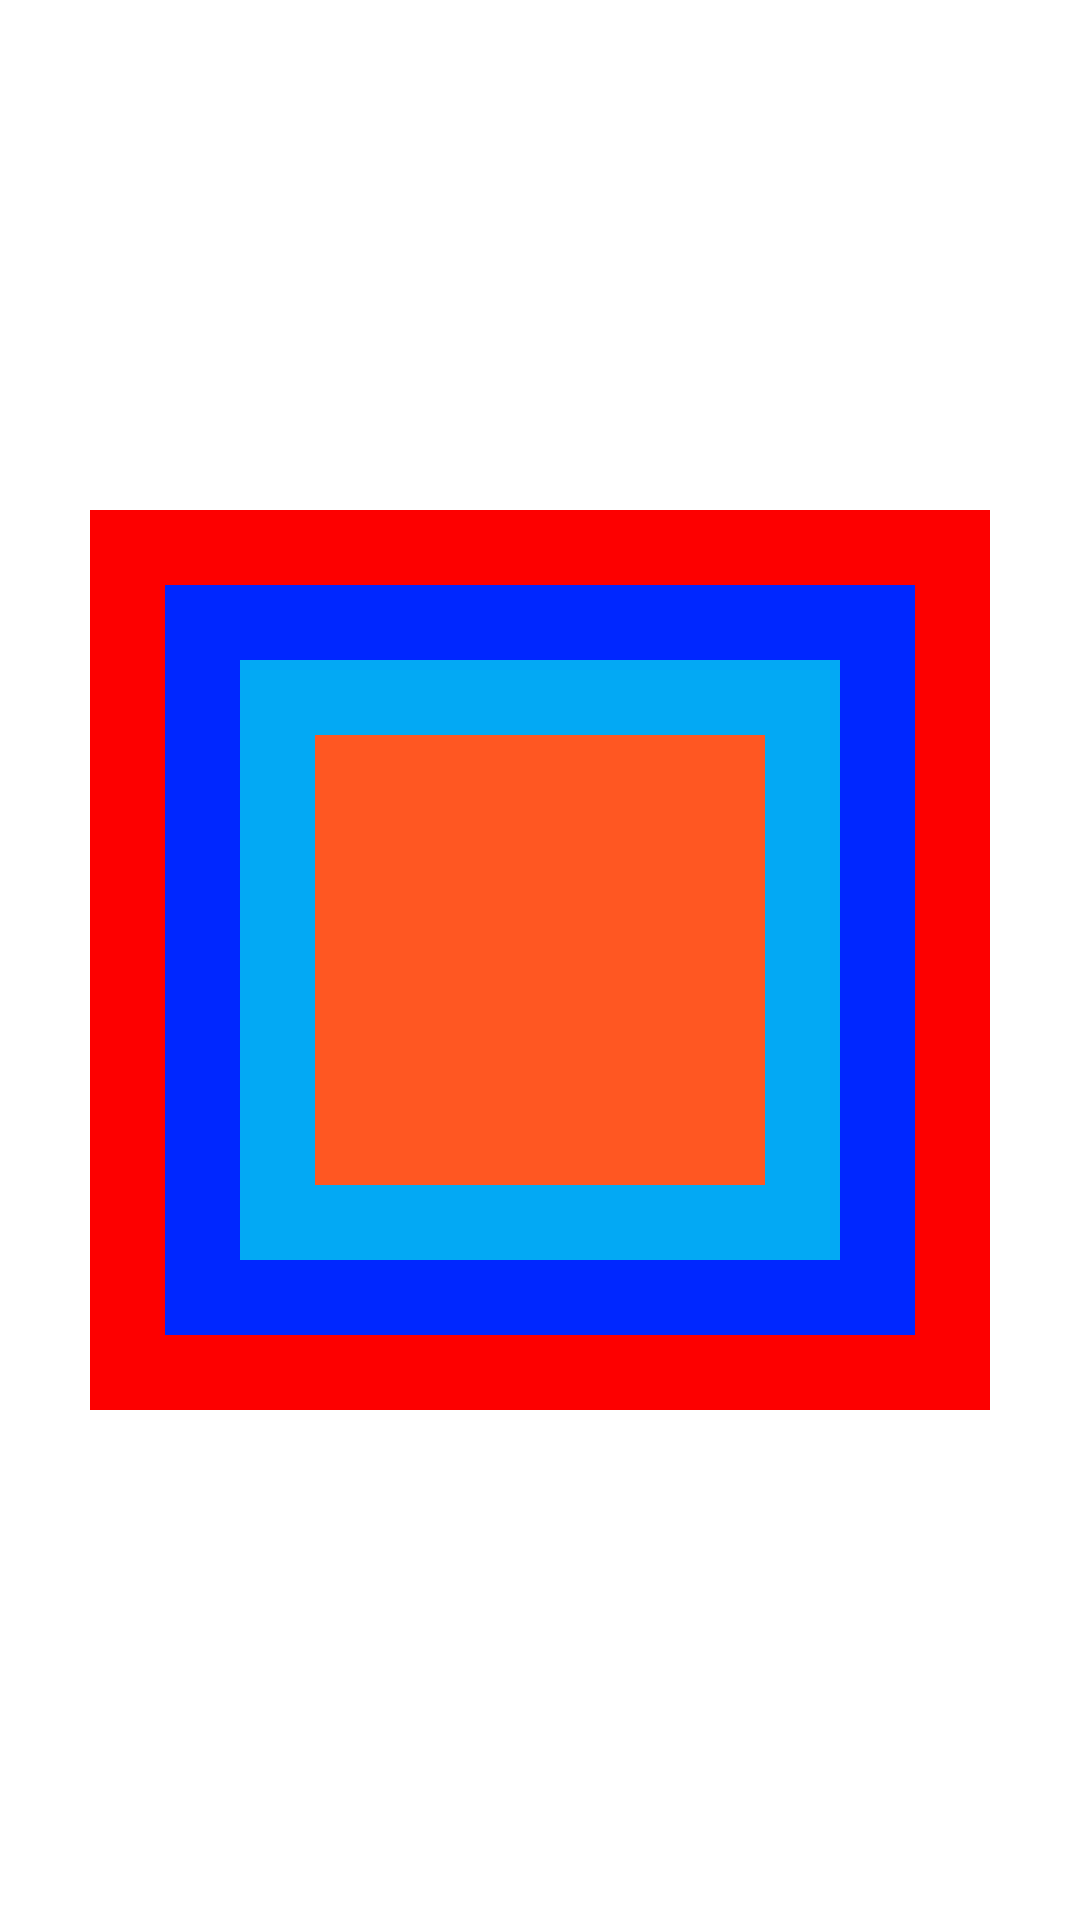

Layout XML and referenced resources for this Android screen:
<!-- AndroidManifest.xml: application theme Theme.Shoudian -->
<!-- res/layout/activity_frame.xml -->
<?xml version="1.0" encoding="utf-8"?>
<FrameLayout xmlns:android="http://schemas.android.com/apk/res/android"
    xmlns:app="http://schemas.android.com/apk/res-auto"

    xmlns:tools="http://schemas.android.com/tools"
    android:id="@+id/main"
    android:layout_width="match_parent"
    android:layout_height="match_parent"
    tools:context=".FrameActivity">

<TextView
    android:layout_width="300dp"
    android:layout_height="300dp"
    android:id="@+id/textView1"
    android:background="#FD0000"
    android:layout_gravity="center"
    />

    <TextView
        android:layout_width="250dp"
        android:layout_height="250dp"
        android:id="@+id/textView2"
        android:background="#0027FF"
        android:layout_gravity="center"
        />

    <TextView
        android:layout_width="200dp"
        android:layout_height="200dp"
        android:id="@+id/textView3"
        android:background="#03A9F4"
        android:layout_gravity="center"
        />

    <TextView
        android:layout_width="150dp"
        android:layout_height="150dp"
        android:id="@+id/textView4"
        android:background="#FF5722"
        android:layout_gravity="center"
        />

</FrameLayout>
<!-- resources referenced by this layout -->
<resources>
  <style name="Theme.Shoudian" parent="Theme.MaterialComponents.DayNight.DarkActionBar">
          
          <item name="colorPrimary">@color/purple_500</item>
          <item name="colorPrimaryVariant">@color/purple_700</item>
          <item name="colorOnPrimary">@color/white</item>
          
          <item name="colorSecondary">@color/teal_200</item>
          <item name="colorSecondaryVariant">@color/teal_700</item>
          <item name="colorOnSecondary">@color/black</item>
          
          <item name="android:statusBarColor">?attr/colorPrimaryVariant</item>
          
      </style>
  <!-- not gathered from this repository: default colours our renderer supplied (Android Studio template values) -->
  <color name="purple_500">#FF6200EE</color>
  <color name="purple_700">#FF3700B3</color>
  <color name="teal_200">#FF03DAC5</color>
  <color name="teal_700">#FF018786</color>
  <color name="black">#FF000000</color>
  <color name="white">#FFFFFFFF</color>
</resources>
